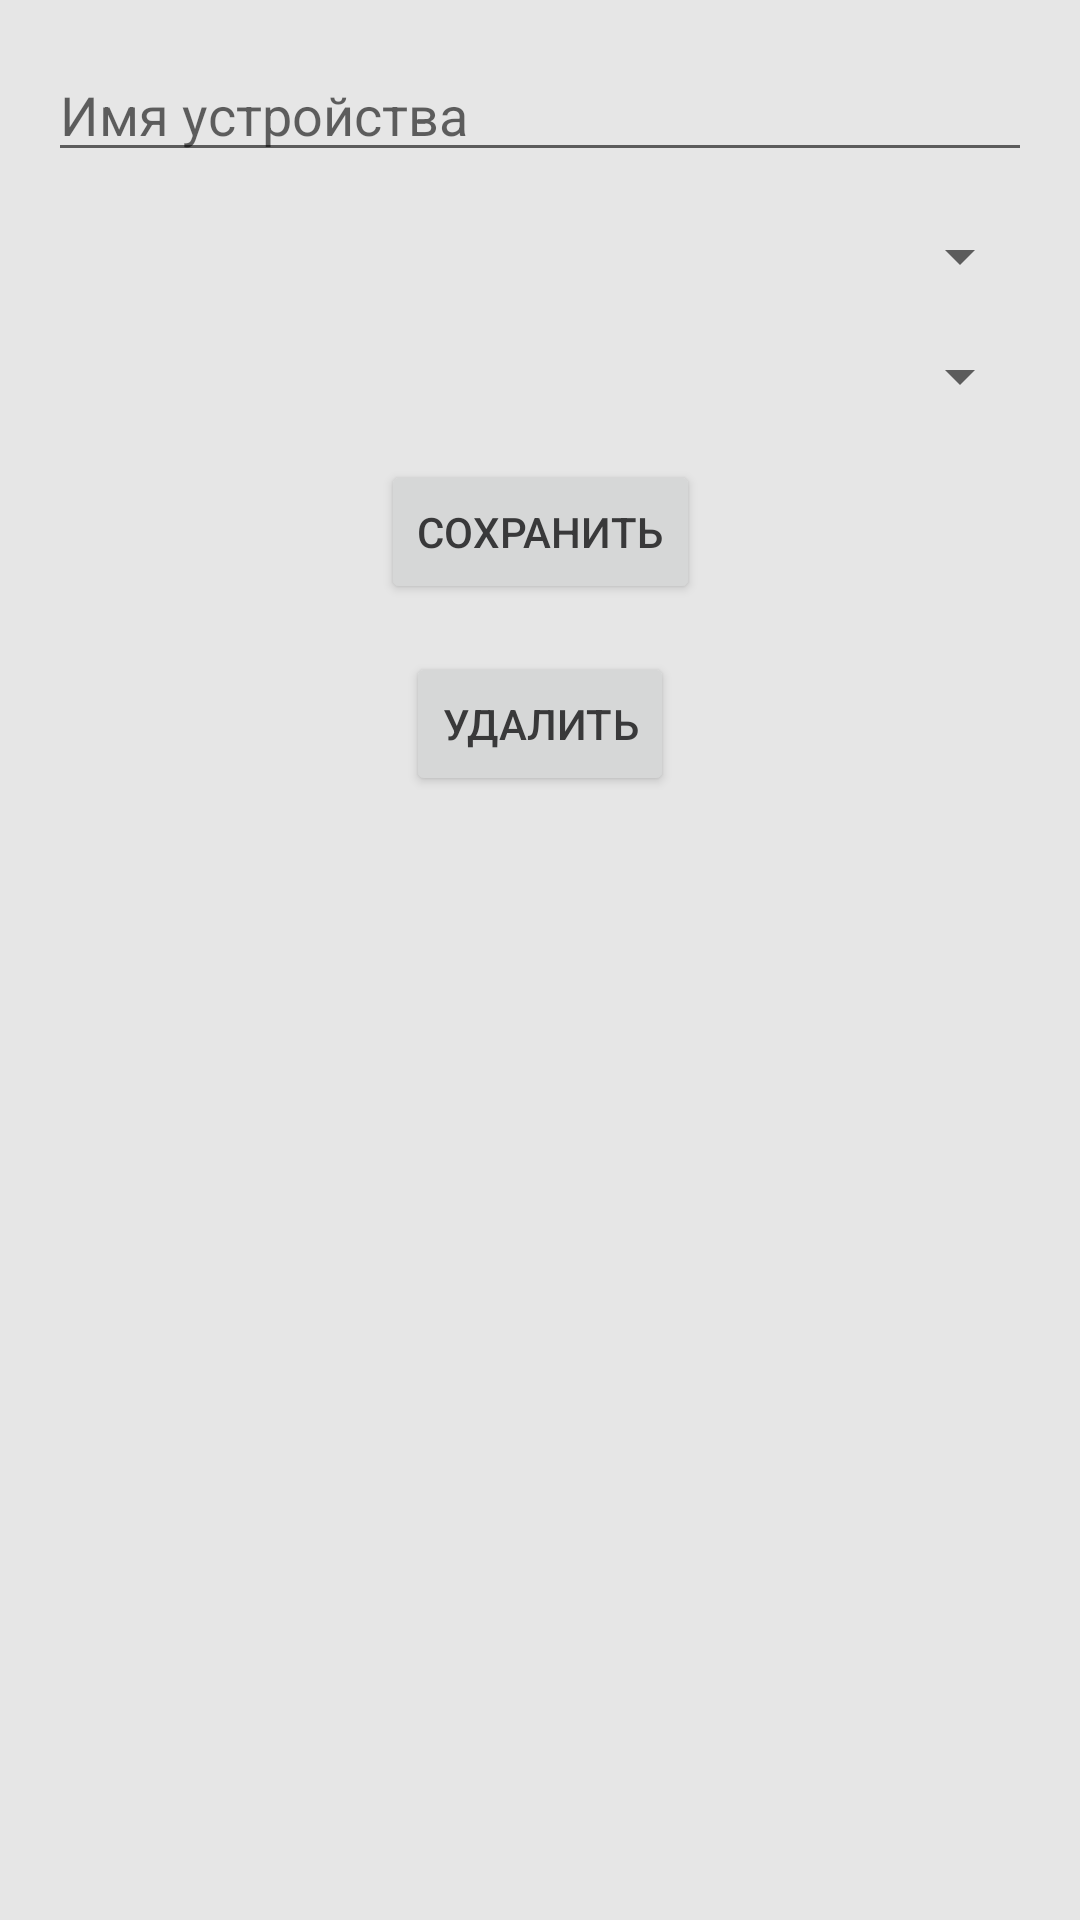

Layout XML and referenced resources for this Android screen:
<!-- AndroidManifest.xml: application theme Theme.FitPet -->
<!-- res/layout/fragment_edit_device.xml -->
<layout xmlns:android="http://schemas.android.com/apk/res/android"
    xmlns:app="http://schemas.android.com/apk/res-auto"
    xmlns:tools="http://schemas.android.com/tools">

    <data>
        
    </data>

    <androidx.constraintlayout.widget.ConstraintLayout
        android:layout_width="match_parent"
        android:layout_height="match_parent"
        tools:context=".ui.main.EditDeviceFragment">

        <EditText
            android:id="@+id/deviceNameEditText"
            android:layout_width="0dp"
            android:layout_height="wrap_content"
            android:hint="Имя устройства"
            app:layout_constraintTop_toTopOf="parent"
            app:layout_constraintStart_toStartOf="parent"
            app:layout_constraintEnd_toEndOf="parent"
            android:layout_margin="16dp"/>

        <Spinner
            android:id="@+id/petSpinner"
            android:layout_width="0dp"
            android:layout_height="wrap_content"
            app:layout_constraintTop_toBottomOf="@id/deviceNameEditText"
            app:layout_constraintStart_toStartOf="parent"
            app:layout_constraintEnd_toEndOf="parent"
            android:layout_margin="16dp"/>

        <Spinner
            android:id="@+id/deviceTypeSpinner"
            android:layout_width="0dp"
            android:layout_height="wrap_content"
            app:layout_constraintTop_toBottomOf="@id/petSpinner"
            app:layout_constraintStart_toStartOf="parent"
            app:layout_constraintEnd_toEndOf="parent"
            android:layout_margin="16dp"/>

        <Button
            android:id="@+id/saveButton"
            android:layout_width="wrap_content"
            android:layout_height="wrap_content"
            android:text="Сохранить"
            app:layout_constraintTop_toBottomOf="@id/deviceTypeSpinner"
            app:layout_constraintStart_toStartOf="parent"
            app:layout_constraintEnd_toEndOf="parent"
            android:layout_marginTop="16dp"/>

        <Button
            android:id="@+id/deleteButton"
            android:layout_width="wrap_content"
            android:layout_height="wrap_content"
            android:text="Удалить"
            app:layout_constraintTop_toBottomOf="@id/saveButton"
            app:layout_constraintStart_toStartOf="parent"
            app:layout_constraintEnd_toEndOf="parent"
            android:layout_marginTop="16dp"/>
    </androidx.constraintlayout.widget.ConstraintLayout>
</layout>
<!-- resources referenced by this layout -->
<resources>
  <style name="Theme.FitPet" parent="Theme.MaterialComponents.DayNight.NoActionBar">
          <item name="colorPrimary">@color/primary</item>
          <item name="colorPrimaryVariant">@color/primaryVariant</item>
          <item name="colorSecondary">@color/secondary</item>
          <item name="android:colorBackground">@color/background</item>
          <item name="android:windowBackground">@color/background</item>
          <item name="colorSurface">@color/surface</item>
          <item name="colorError">@color/error</item>
          <item name="android:textColor">@color/onBackground</item>
          <item name="colorOnPrimary">@color/onPrimary</item>
          <item name="colorOnSecondary">@color/onSecondary</item>
          <item name="colorOnBackground">@color/onBackground</item>
          <item name="colorOnSurface">@color/onSurface</item>
          <item name="colorOnError">@color/onError</item>
          <item name="android:statusBarColor" tools:targetApi="l">@android:color/transparent</item>
          <item name="windowActionBar">false</item> 
          <item name="windowNoTitle">true</item> 
      </style>
  <color name="primary">#297373</color>
  <color name="primaryVariant">#1E5A56</color>
  <color name="secondary">#FF8552</color>
  <color name="background">#E6E6E6</color>
  <color name="surface">#FFFFFF</color>
  <color name="error">#D32F2F</color>
  <color name="onBackground">#39393A</color>
  <color name="onPrimary">#FFFFFF</color>
  <color name="onSecondary">#FFFFFF</color>
  <color name="onSurface">#39393A</color>
  <color name="onError">#FFFFFF</color>
</resources>
